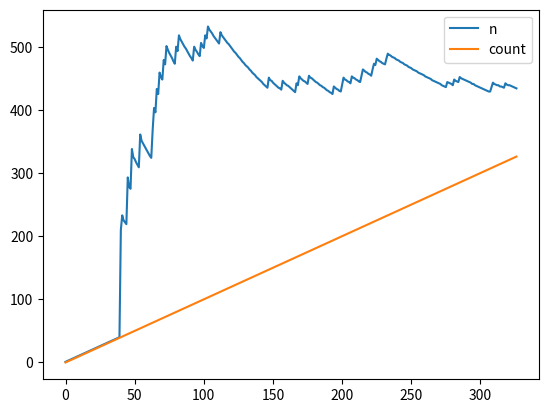

Source code (Python):
import numpy as np  
import matplotlib.pyplot as plt  
import scipy.stats as stats
from math import sqrt, ceil  
from scipy.stats import binom
  
#计算给定置信水平下，二项分布需要达到的临界k值
def critical_k(n, alpha, p=0.1):  
    p_result = binom.pmf(np.arange(n+1), n, p)  #计算从0到n的所有k值的二项分布概率
    p_sum = np.cumsum(p_result)                 #计算累积概率
    return np.searchsorted(p_sum, 1-alpha, side='right') - 1  #找到累积概率大于或等于1-alpha的最小k值
  
#找到最优样本量n的迭代过程
def findBestSolution(alpha, beta, delta, n_init, MAXITER, p=0.1):  
    #计算正态分布的分位数
    z_alpha = stats.norm.ppf(1-alpha/2)  
    z_beta = stats.norm.ppf(1-beta)
    #计算样本量n的公式中的u
    u = (z_alpha + z_beta)**2 / (delta**2)
    #初始化存储结果的列表
    ave = []            #平均迭代次数
    ave_n = []          #平均样本量
    result = []         #最优样本量的列表
    result_1 = []       #最优样本量对应的迭代次数的列表
    #迭代过程
    for i in range(MAXITER):
        #初始化变量
        X = []          #每次迭代的样本均值
        X_sum = []      #每次迭代的样本总和
        bar_X = []      #每次迭代的样本均值
        p_max = []      #每次迭代的样本均值+z_alpha*sqrt(bar_X*(1-bar_X)/n)的最大值
        p_min = []      #每次迭代的样本均值-z_alpha*sqrt(bar_X*(1-bar_X)/n)的最小值
        n = [n_init]    #每次迭代的样本量
        k = []          #每次迭代的临界k值
        count = 0       #迭代次数
        while 1:  
            #如果已经迭代足够次数且n的变化趋于稳定，则跳出循环
            if count > 20 and (n[-1] - np.mean(n[-20:]) <= 10) and np.var(n[-20:]) < 10:  
                result.append(n[-1])  
                result_1.append(count)  
                break
            #增加迭代次数
            count += 1
            #生成一个二项分布的随机样本
            #if random.random() < p:
            #    X.append(1)
            #else:
            #    X.append(0)
            X.append(np.random.binomial(1, 0.1))  
            X_sum.append(sum(X))  
            bar_X.append(sum(X)/len(X))
            #更新n的值
            if count > 1:  
                n.append(ceil(max(count, u * p_max[-1] * (1-p_max[-1]))))
            #更新p_max和p_min
            p_max.append(min(bar_X[-1]+z_alpha * sqrt(bar_X[-1]*(1-bar_X[-1])/n[-1]), 1))  
            p_min.append(max(bar_X[-1]-z_alpha * sqrt(bar_X[-1]*(1-bar_X[-1])/n[-1]), 0))
            #计算当前n下的临界k值
            k.append(critical_k(n[-1], alpha))
        #计算平均迭代次数和平均样本量
        ave.append(np.mean(result_1))  
        ave_n.append(np.mean(result))
    #打印结果和最后一次迭代的详细信息
    print(np.mean(result))  
    print(f"bar_X: {bar_X[-1]}, p_max: {p_max[-1]}, n: {n[-1]}, k: {k[-1]}, count: {count}")
    #绘制n和count的变化图
    plt.plot(n, label='n')  
    plt.plot(range(count), label='count')
    plt.legend()  
    plt.show()
  
#调用函数，测试不同的参数
#findBestSolution(alpha=0.05, beta=0.10, delta=0.05, n_init=1, MAXITER=500)
findBestSolution(alpha=0.10, beta=0.10, delta=0.05, n_init=1, MAXITER=10, p=1-0.1)
